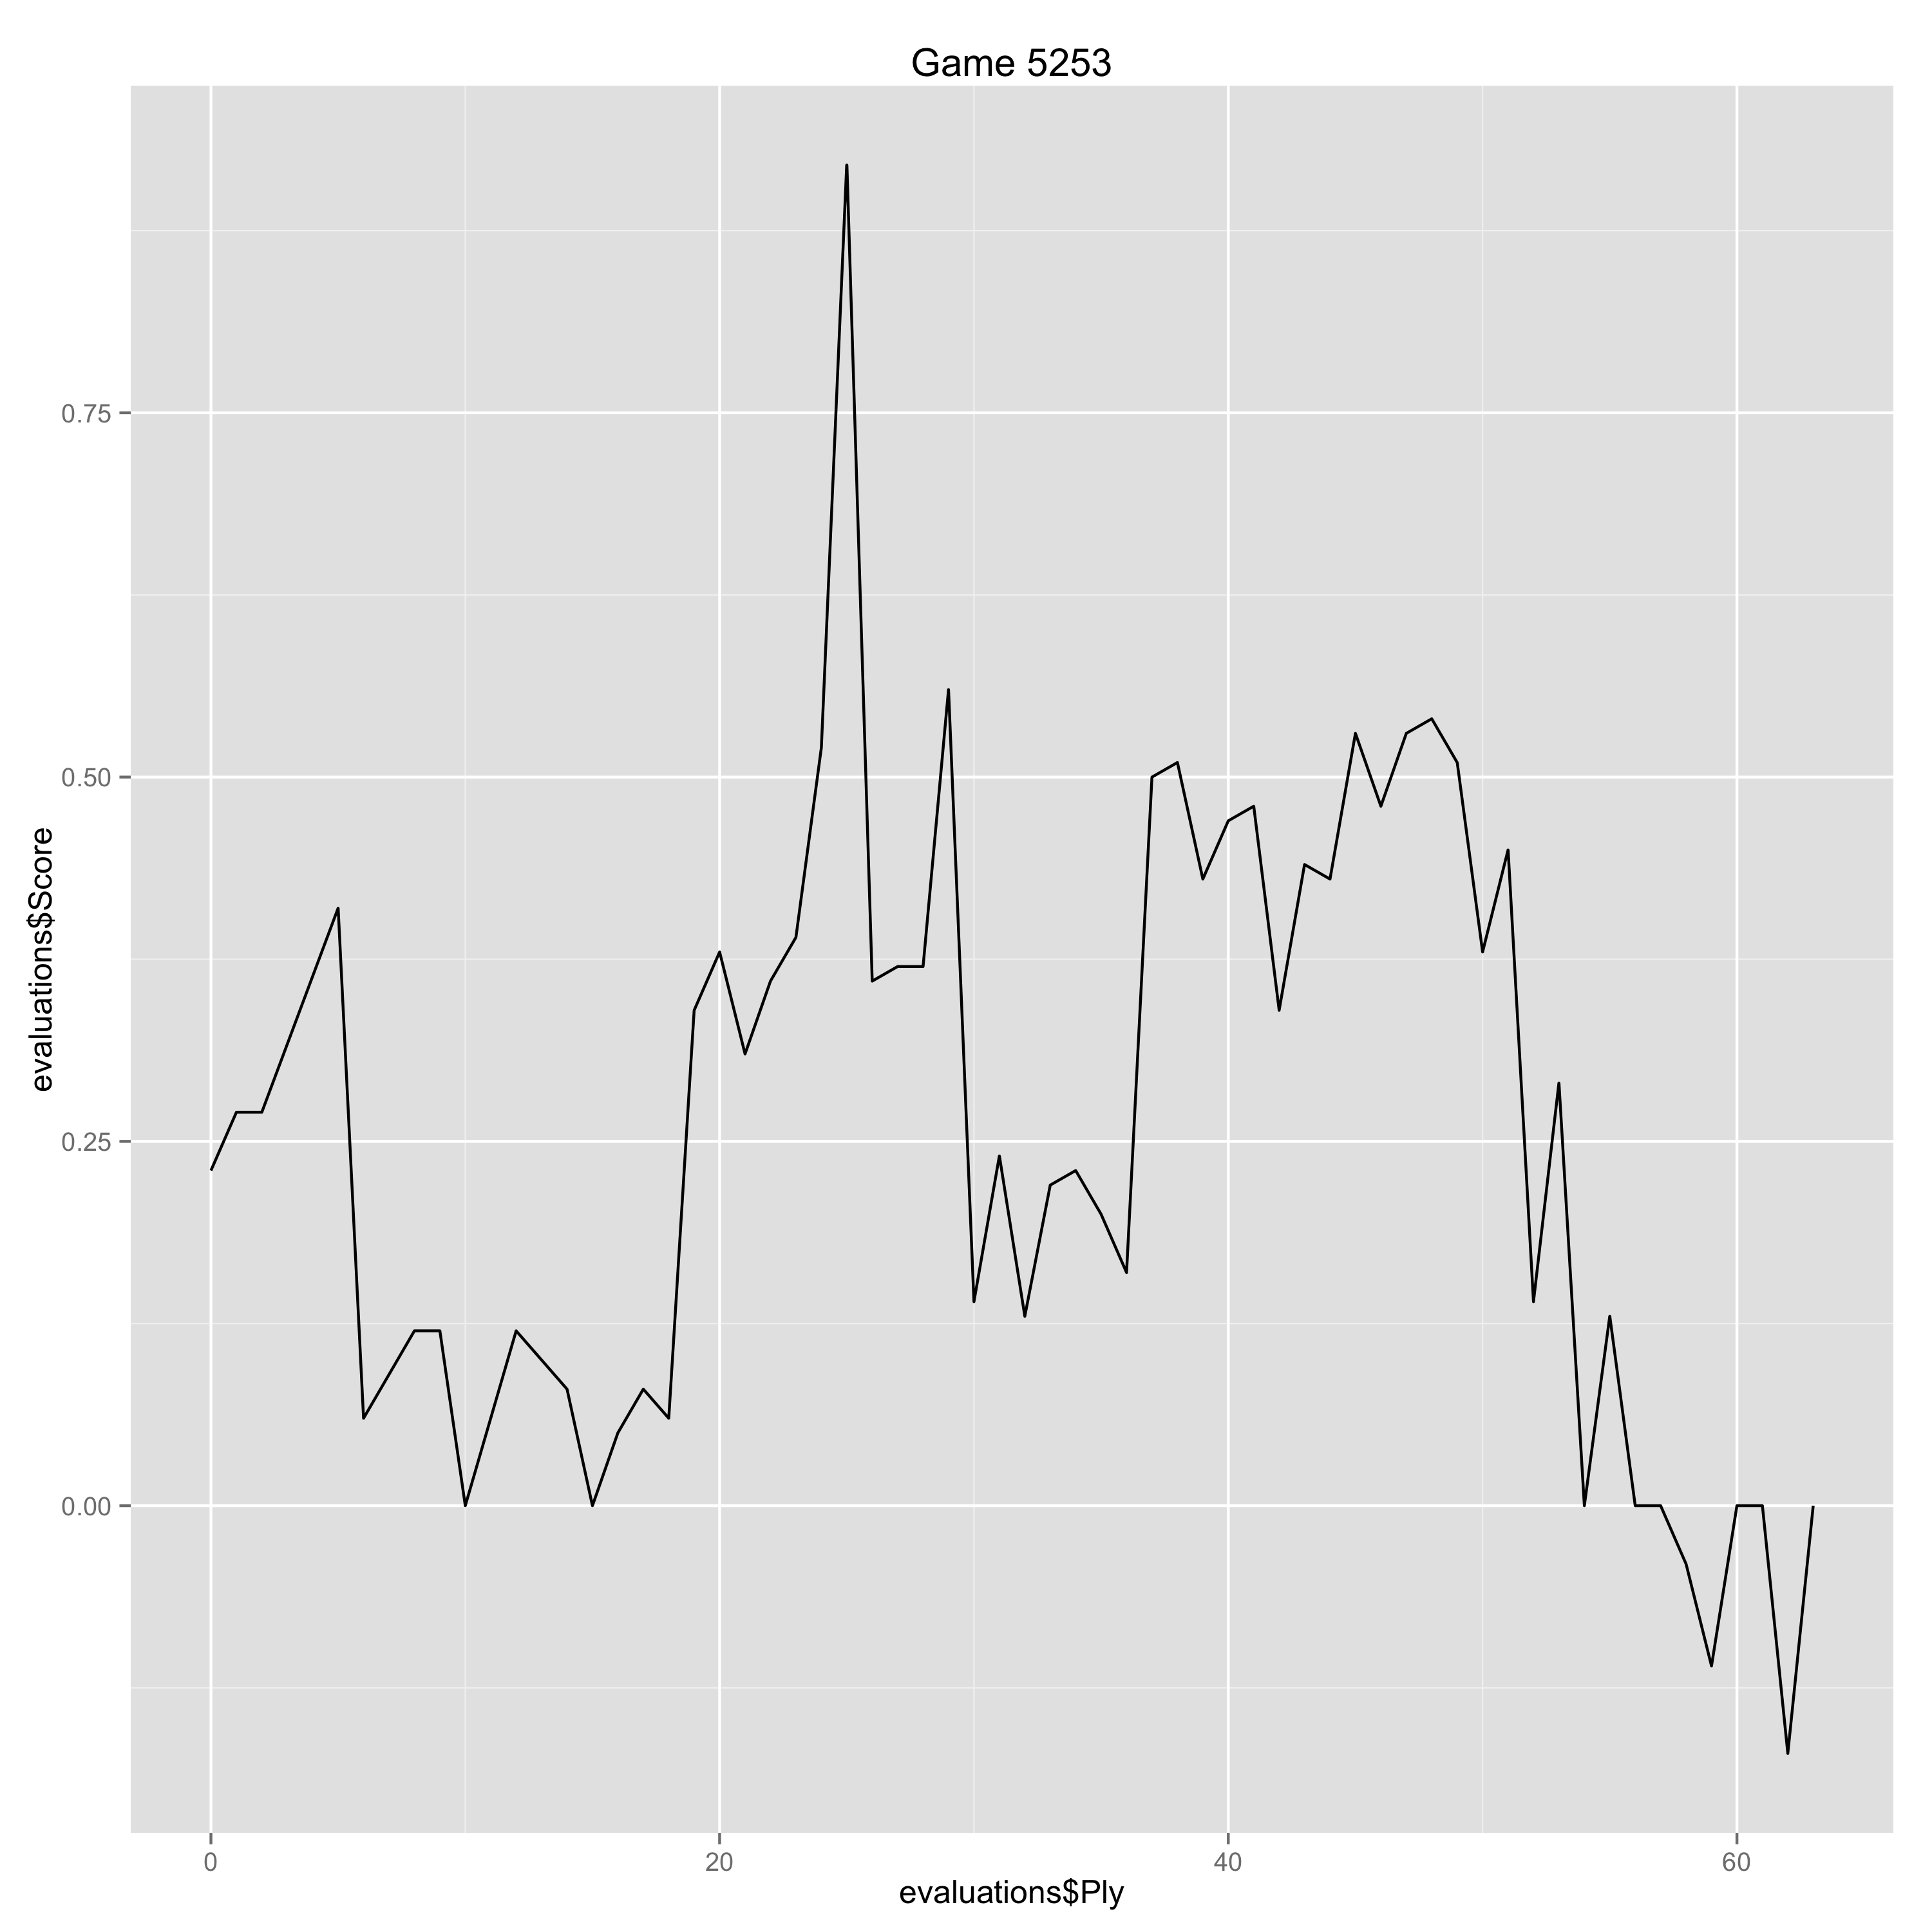

Data behind this chart, as committed beside it:
Ply, Move, White, Black, Score, Eval, Comment
0, [1], e4, , 0.23, 0.23, 
1, [1], , e5, 0.27, -0.04, 
2, [2], Nf3, , 0.27, 0.0, 
5, [3], , a6, 0.41, -0.14, 
6, [4], Ba4, , 0.06, -0.35, 
7, [4], , Nf6, 0.09, -0.03, 
8, [5], O-O, , 0.12, 0.03, 
9, [5], , Be7, 0.12, 0.0, 
10, [6], d3, , 0.0, -0.12, 
11, [6], , b5, 0.06, -0.06, 
12, [7], Bb3, , 0.12, 0.06, 
13, [7], , d6, 0.1, 0.02, 
14, [8], a3, , 0.08, -0.02, 
15, [8], , O-O, 0.0, 0.08, 
16, [9], Nc3, , 0.05, 0.05, 
17, [9], , Be6, 0.08, -0.03, 
18, [10], Nd5, , 0.06, -0.02, 
19, [10], , Bxd5, 0.34, -0.28, 
20, [11], exd5, , 0.38, 0.04, 
21, [11], , Nd4, 0.31, 0.07, 
22, [12], Nxd4, , 0.36, 0.05, 
23, [12], , exd4, 0.39, -0.03, 
24, [13], c3, , 0.52, 0.13, 
25, [13], , Qd7, 0.92, -0.4, 
26, [14], h3, , 0.36, -0.56, 
27, [14], , dxc3, 0.37, -0.01, 
28, [15], bxc3, , 0.37, 0.0, 
29, [15], , h6, 0.56, -0.19, 
30, [16], d4, , 0.14, -0.42, 
31, [16], , c6, 0.24, -0.1, 
32, [17], dxc6, , 0.13, -0.11, 
33, [17], , Qxc6, 0.22, -0.09, 
34, [18], Re1, , 0.23, 0.01, 
35, [18], , Rfe8, 0.2, 0.03, 
36, [19], c4, , 0.16, -0.04, 
37, [19], , Bf8, 0.5, -0.34, 
38, [20], Rxe8, , 0.51, 0.01, 
39, [20], , Qxe8, 0.43, 0.08, 
40, [21], a4, , 0.47, 0.04, 
41, [21], , bxc4, 0.48, -0.01, 
42, [22], Bxc4, , 0.34, -0.14, 
43, [22], , d5, 0.44, -0.1, 
44, [23], Bd3, , 0.43, -0.01, 
45, [23], , a5, 0.53, -0.1, 
46, [24], Bf4, , 0.48, -0.05, 
47, [24], , Qe6, 0.53, -0.05, 
48, [25], Rc1, , 0.54, 0.01, 
49, [25], , Ne4, 0.51, 0.03, 
50, [26], Qc2, , 0.38, -0.13, 
51, [26], , Bb4, 0.45, -0.07, 
52, [27], Qc7, , 0.14, -0.31, 
53, [27], , Nc3, 0.29, -0.15, 
54, [28], Qb7, , 0.0, -0.29, 
55, [28], , Rc8, 0.13, -0.13, 
56, [29], Kf1, , 0.0, -0.13, 
57, [29], , Re8, 0.0, 0.0, 
58, [30], Qa6, , -0.04, -0.04, 
59, [30], , Qxa6, -0.11, 0.07, 
60, [31], Bxa6, , 0.0, 0.11, 
61, [31], , g5, 0.0, 0.0, 
... 2 more rows
